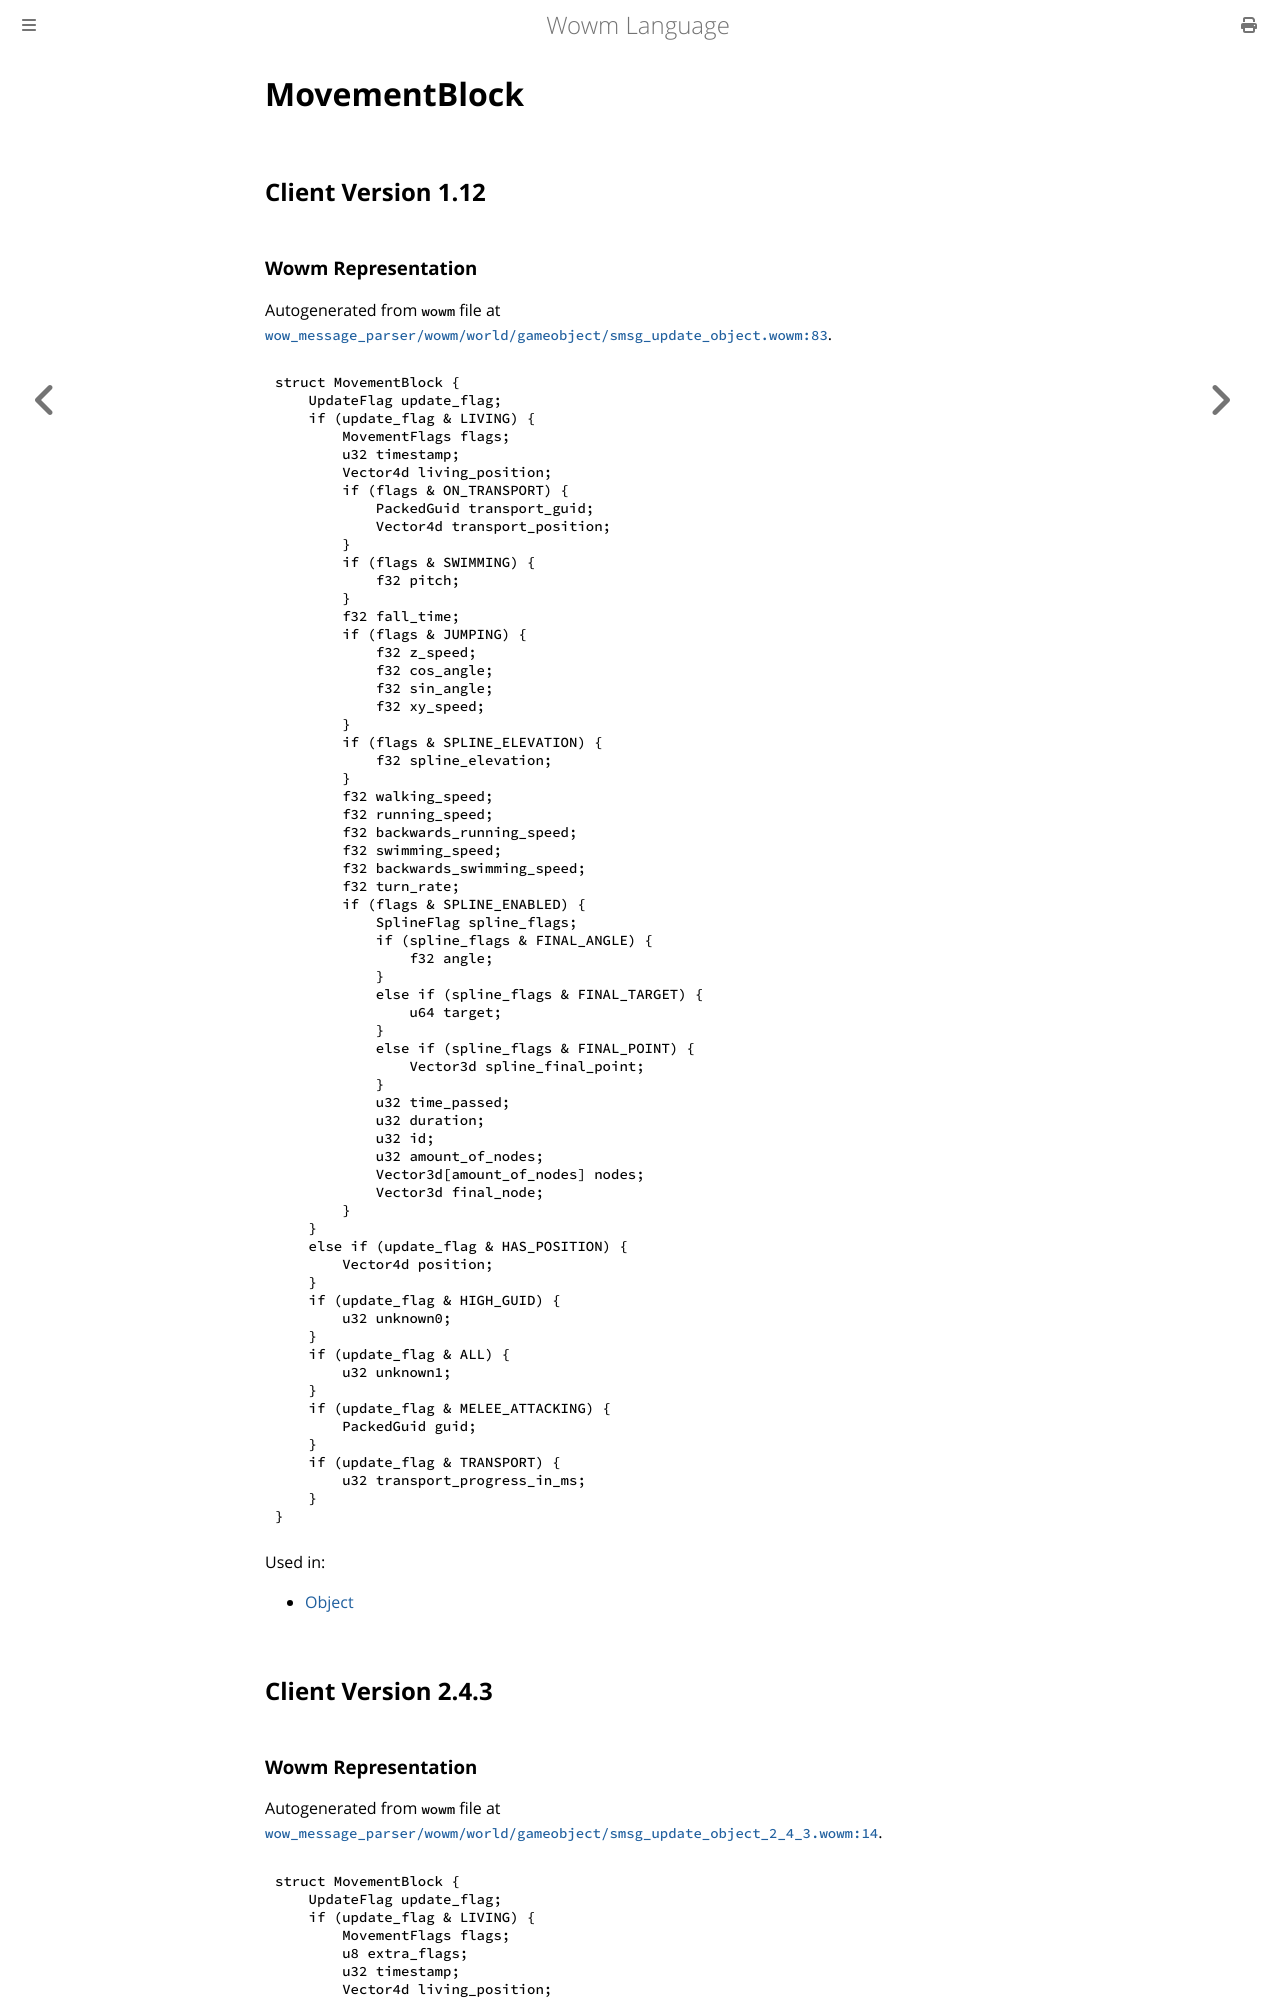

repository: gtker/wow_messages · page: docs/movementblock.html · generator: mdbook

# MovementBlock

## Client Version 1.12

### Wowm Representation

Autogenerated from `wowm` file at [`wow_message_parser/wowm/world/gameobject/smsg_update_object.wowm:83`](https://github.com/gtker/wow_messages/tree/main/wow_message_parser/wowm/world/gameobject/smsg_update_object.wowm#L83).
```rust,ignore
struct MovementBlock {
    UpdateFlag update_flag;
    if (update_flag & LIVING) {
        MovementFlags flags;
        u32 timestamp;
        Vector4d living_position;
        if (flags & ON_TRANSPORT) {
            PackedGuid transport_guid;
            Vector4d transport_position;
        }
        if (flags & SWIMMING) {
            f32 pitch;
        }
        f32 fall_time;
        if (flags & JUMPING) {
            f32 z_speed;
            f32 cos_angle;
            f32 sin_angle;
            f32 xy_speed;
        }
        if (flags & SPLINE_ELEVATION) {
            f32 spline_elevation;
        }
        f32 walking_speed;
        f32 running_speed;
        f32 backwards_running_speed;
        f32 swimming_speed;
        f32 backwards_swimming_speed;
        f32 turn_rate;
        if (flags & SPLINE_ENABLED) {
            SplineFlag spline_flags;
            if (spline_flags & FINAL_ANGLE) {
                f32 angle;
            }
            else if (spline_flags & FINAL_TARGET) {
                u64 target;
            }
            else if (spline_flags & FINAL_POINT) {
                Vector3d spline_final_point;
            }
            u32 time_passed;
            u32 duration;
            u32 id;
            u32 amount_of_nodes;
            Vector3d[amount_of_nodes] nodes;
            Vector3d final_node;
        }
    }
    else if (update_flag & HAS_POSITION) {
        Vector4d position;
    }
    if (update_flag & HIGH_GUID) {
        u32 unknown0;
    }
    if (update_flag & ALL) {
        u32 unknown1;
    }
    if (update_flag & MELEE_ATTACKING) {
        PackedGuid guid;
    }
    if (update_flag & TRANSPORT) {
        u32 transport_progress_in_ms;
    }
}
```

Used in:
* [Object](object.md)

## Client Version 2.4.3
